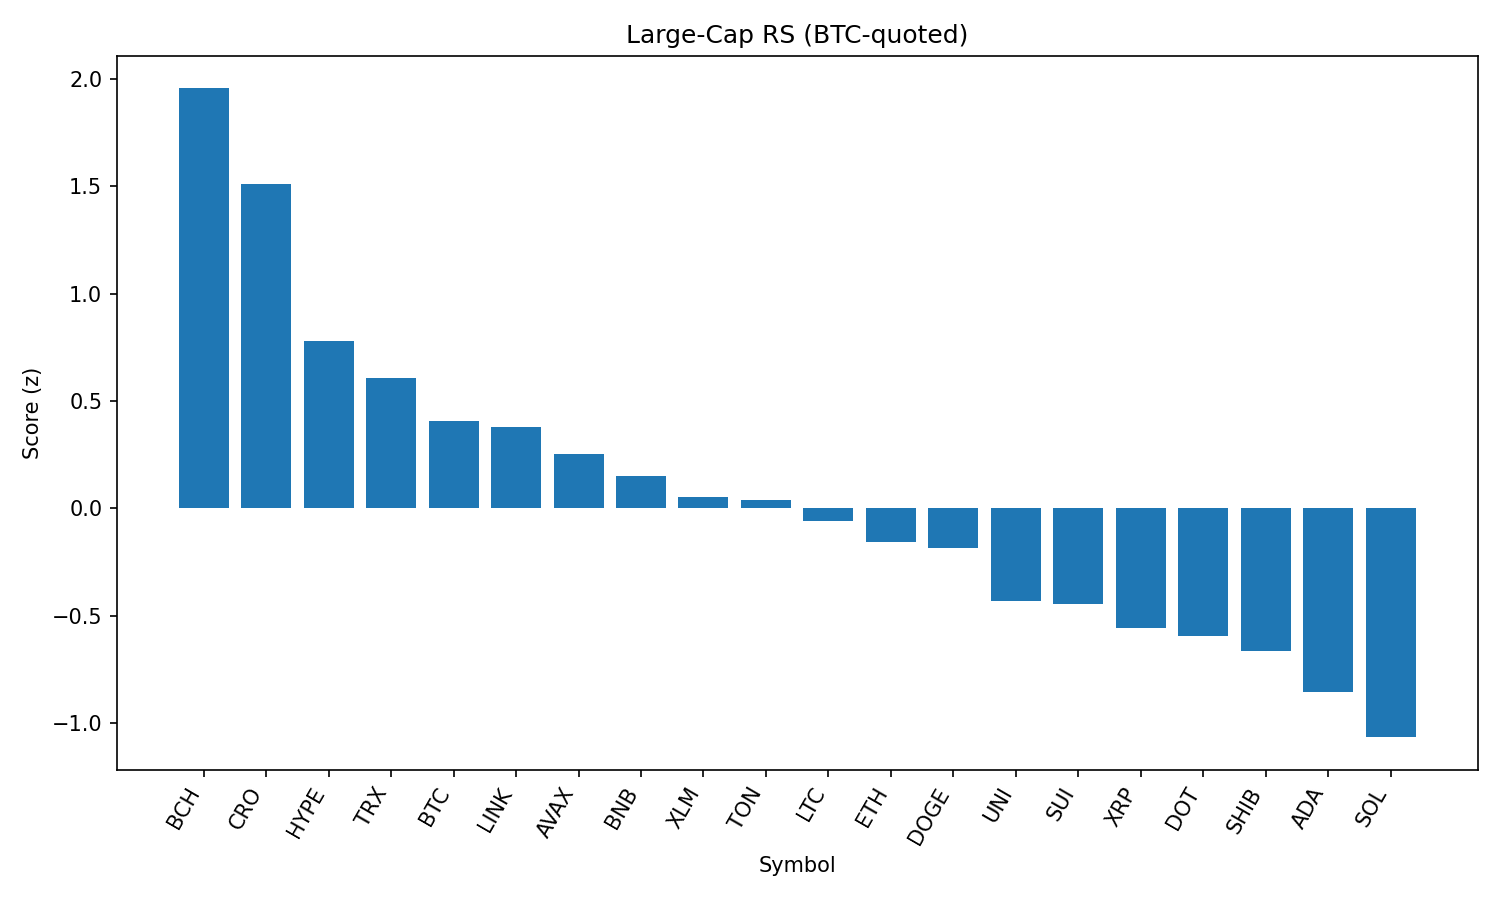

The table this chart was drawn from, first rows:
rank, name, symbol, price_btc, price_usd, pct_1h_btc, pct_24h_btc, pct_7d_btc, market_cap_rank, market_cap_usd, volume_usd, score
1, Bitcoin Cash, BCH, 0.005058, 549.8, 0.2181, 2.91, -2.107, 21, 10946298207, 193110952, 1.957
2, Cronos, CRO, 2.72e-06, 0.2959, 0.3155, -1.414, 92.47, 23, 9905698416, 615911089, 1.511
3, Hyperliquid, HYPE, 0.0004118, 44.76, 0.001852, 1.109, 7.302, 17, 12128963862, 205617743, 0.7793
4, TRON, TRX, 3.14e-06, 0.3416, 0.06029, 0.2353, -0.776, 10, 32315322407, 447773740, 0.6058
5, Bitcoin, BTC, 1.0, 108679, 0.0, 0.0, 0.0, 1, 2164550357323, 23594910080, 0.4069
6, Chainlink, LINK, 0.0002182, 23.72, -0.05958, 0.6718, -2.642, 13, 16081734152, 662815046, 0.3781
7, Avalanche, AVAX, 0.0002195, 23.86, -0.001331, -0.2465, -1.521, 22, 10071237537, 251284276, 0.2546
8, BNB, BNB, 0.007908, 859.5, -0.0151, -0.5485, 3.567, 5, 119625007801, 715226223, 0.1523
9, Stellar, XLM, 3.32e-06, 0.3604, 0.006147, -0.7887, -7.625, 20, 11311917200, 166925862, 0.05174
10, Toncoin, TON, 2.882e-05, 3.13, -0.1822, 0.7313, -1.28, 28, 8042602165, 121552915, 0.03774
11, Litecoin, LTC, 0.00102, 110.9, -0.1037, -0.222, -3.329, 27, 8453809398, 328963039, -0.0573
12, Ethereum, ETH, 0.04089, 4444, -0.2599, 0.6919, -1.692, 2, 536660362427, 19395917011, -0.1573
13, Dogecoin, DOGE, 2e-06, 0.2177, -0.1828, 0.08156, -2.065, 9, 32821245938, 915391929, -0.1824
14, Uniswap, UNI, 9.018e-05, 9.8, -0.2276, -0.1245, -7.675, 34, 5885409535, 199097424, -0.4294
15, Sui, SUI, 3.045e-05, 3.31, -0.1781, -0.6625, -5.839, 19, 11623896616, 638993081, -0.4444
16, XRP, XRP, 2.604e-05, 2.83, -0.2535, -0.4427, -1.792, 3, 168300138089, 3313557143, -0.5571
17, Polkadot, DOT, 3.502e-05, 3.81, -0.244, -0.5709, -2.955, 35, 5795333437, 187181779, -0.592
18, Shiba Inu, SHIB, 1.1406e-10, 1.24e-05, -0.276, -0.5584, -0.2964, 30, 7306444951, 127218157, -0.6645
19, Cardano, ADA, 7.61e-06, 0.8276, -0.2517, -1.274, -4.232, 11, 30227096474, 656090154, -0.8562
20, Solana, SOL, 0.001874, 203.7, -0.3172, -1.536, 3.237, 6, 110189959935, 5472944135, -1.066
21, Hedera, HBAR, 2.07e-06, 0.2253, -0.264, -2.145, -4.716, 25, 9554932349, 161235524, -1.188
